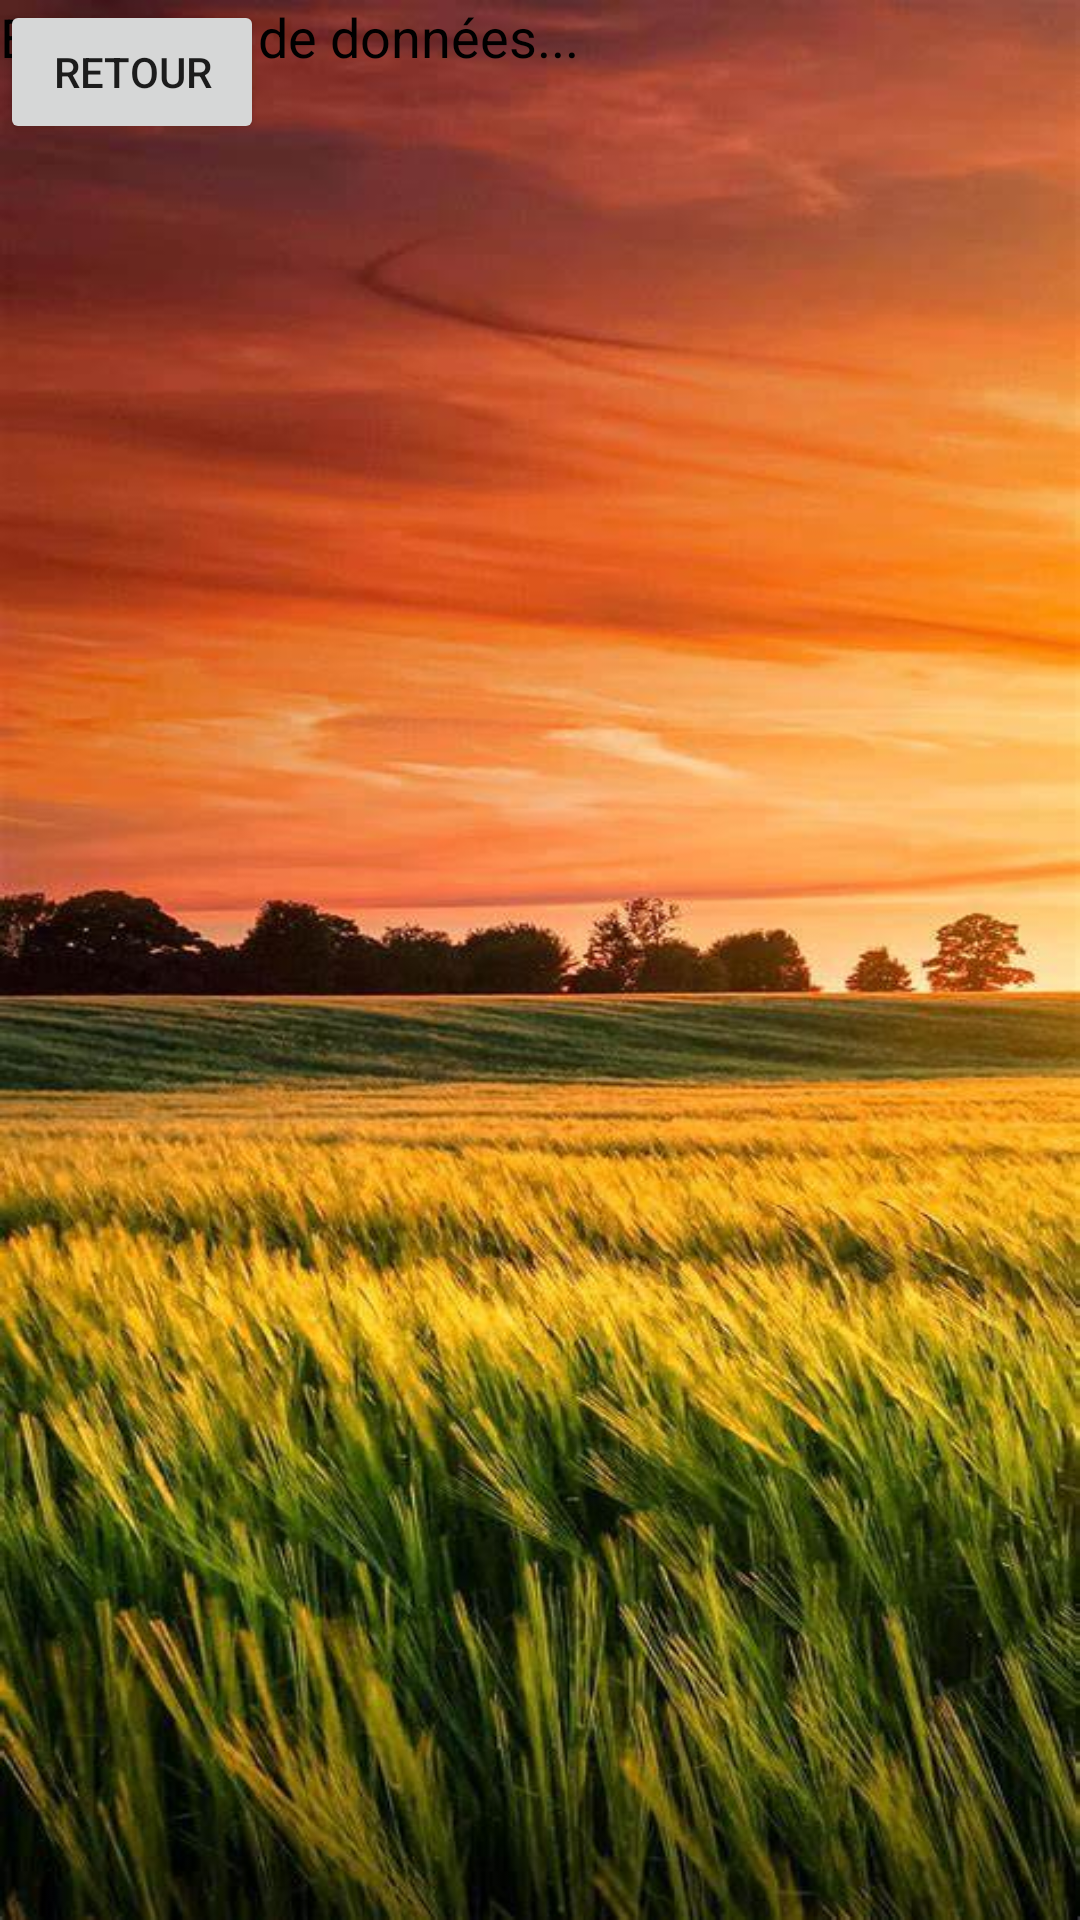

Reconstruct the res/layout file that produces this screen, plus the resources it refers to.
<!-- AndroidManifest.xml: application theme Theme.Ferme_intelligente -->
<!-- res/layout/activity_mydata.xml -->
<?xml version="1.0" encoding="utf-8"?>
<androidx.constraintlayout.widget.ConstraintLayout
    xmlns:android="http://schemas.android.com/apk/res/android"
    xmlns:app="http://schemas.android.com/apk/res-auto"
    xmlns:tools="http://schemas.android.com/tools"
    android:layout_width="match_parent"
    android:layout_height="match_parent"
    android:background="@drawable/background"
    tools:context=".Activities.Mydata">

    <TextView
        android:id="@+id/textViewData"
        android:layout_width="match_parent"
        android:layout_height="wrap_content"
        android:textSize="18sp"
        android:text="En attente de données..."
        android:textColor="#000000"
        tools:ignore="MissingConstraints" />

    <Button
        android:id="@+id/btnBack"
        android:layout_width="wrap_content"
        android:layout_height="wrap_content"
        android:layout_gravity="center"
        android:text="Retour"
        tools:layout_editor_absoluteX="159dp"
        tools:layout_editor_absoluteY="643dp"
        tools:ignore="MissingConstraints" />

</androidx.constraintlayout.widget.ConstraintLayout>
<!-- resources referenced by this layout -->
<resources>
  <!-- drawable background: jpg bitmap (drawable, 75390 bytes) -->
  <style name="Theme.Ferme_intelligente" parent="Theme.MaterialComponents.DayNight.NoActionBar">
          
          <item name="colorPrimary">@color/green_500</item>
          <item name="colorPrimaryVariant">@color/green_700</item>
          <item name="colorOnPrimary">@color/white</item>
          
          <item name="colorSecondary">@color/green_200</item>
          <item name="colorSecondaryVariant">@color/green_500</item>
          <item name="colorOnSecondary">@color/black</item>
          
          <item name="android:statusBarColor">?attr/colorPrimaryVariant</item>
          
      </style>
  <color name="green_500">#4CAF50</color>
  <color name="green_700">#388E3C</color>
  <color name="white">#FFFFFFFF</color>
  <color name="green_200">#A5D6A7</color>
  <color name="black">#FF000000</color>
</resources>
